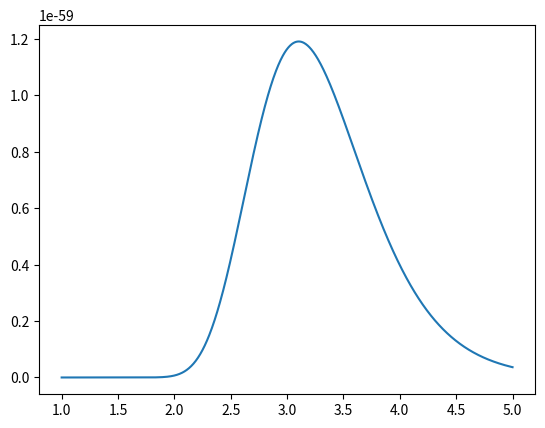
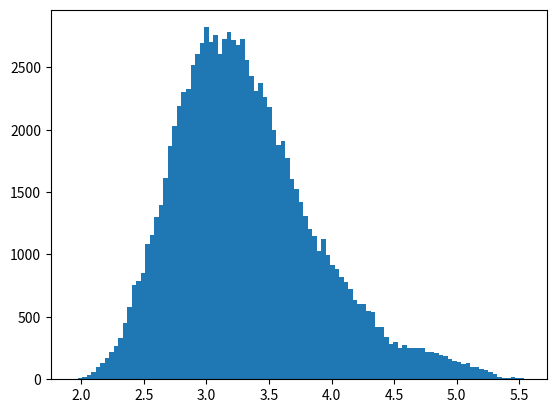
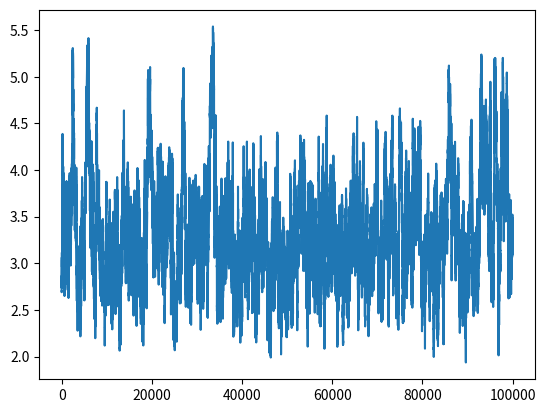

These charts were generated, in order, by the following Python code:
import numpy as np
import matplotlib.pyplot as plt

class Posterior:
    def __init__(self):

        """
        A posterior distribution. Basically a fake likelihood that draws from
        a gaussian with unit variance

        Attributes
        ----------
        samples: list of floats
            random samples from which the posterior is constructed
        num: the number of samples (default 100)

        total:
            0.5 times the sum of the squares of the samples
            used when finding probabilities

        """


        self.samples = [np.random.normal() for i in range(100)]
        self.num = 100
        self.total = 0
        
        for _, val in enumerate(self.samples):
            self.total += (val*val)
        
        self.total = self.total/2

    def prob(self, a):

        """
        Returns the posterior probabiliity for a given value of a

        Parameters
        -----------
        
        a: float
            the value of the parameter
        """

        fact = (np.log(a)/(2*np.pi))**(self.num/2)
        exp = a**(-self.total)
        return fact*exp

    def plot_distribution(self, amin, amax, location = 'posterior.png'):

        """
        Plots the posterior distribution
        
        Parameters
        -----------
        amin: float
            minimum value to plot
        amax: float
            maximum value to plat
        location: string
            location where the figure will be saved
            defualts to home folder
        """

        a = np.linspace(amin, amax, 1000)
        ys = self.prob(a)
        plt.plot(a,ys)
        plt.savefig(location)
        plt.close()

class MCMC:

    def __init__(self):

        """
        A basic MCMC sampler, samples over a gausian distribution
        with unit variance
        
        Attributes
        -----------
        posterior: Posterior object
            The "fake" posterior
        
        variance:
            The variance of the generating function
            this should be set when running the mcmc 
        """

        

        self.posterior = Posterior()
        self.variance = 0
    
    def plot_posterior(self, amin = 1, amax = 5, location = 'posterior.png'):
        """
        Plots the posterior distribution
        
        Parameters
        -----------
        amin: float
            minimum value to plot
        amax: float
            maximum value to plat
        location: string
            location where the figure will be saved
            defualts to home folder
        """
        self.posterior.plot_distribution(amin, amax, location)

    
    def draw_sample(self, xt):

        """
        Draws a new location for the MCMC
        from a gaussian distribution
        
        Parameters
        ----------
        xt: float
            center of the distribution
        
        """

        return np.random.normal(xt, self.variance)

    def walk_probability(self, xp, xt):
        """
        Returns the value of the generating function
       for a given walk

        
        Parameters
        ----------
        xt: float
            Initial point
        xp: float
            New point

        """
        exponent = -((xp - xt)**2)/(2*(self.variance**2))
        fact = 1/(np.sqrt(2*np.pi)*self.variance)
        return fact*np.exp(exponent)

    def check_acceptance(self, prob):
        """
        Determines if a step will be accepted
        based on its probability
        
        Parameters
        ----------
        prob: float
            probability of step, determined by mcmc
        """
    
        if prob > 1:
            return True
        else:
            return True if prob >= np.random.uniform() else False

    def run_mcmc(self, steps = 100000, initial = 2.7, variance = 0.05):
        """
        Runs an MCMC and returns the chain
        Default values have been set for this homework assignment
        
        Parameters
        ----------
        steps: int
            number of steps to take
        initial: float
            starting location of the mcmc
        variance: float
            variance of the generating function

        Returns
        -------
        chain: Chain object
        """
        self.variance = variance
        chain = Chain(initial)
        xt = initial

        for _ in range(steps):
            xp = self.draw_sample(xt)
            if xp <= 1:
                chain.add_sample(xt)
                continue
            
            prob = self.posterior.prob(xp)/self.posterior.prob(xt)
            if self.check_acceptance(prob):
                chain.add_sample(xp)
                xt = xp
            else:
                chain.add_sample(xt)
    
        return chain

class Chain:
    def __init__(self, x0):
        """
        Object that stores MCMC samples

        Attributes:
        -----------
        samples: list of floats:
            List containing the links in the chain
            (for a single parameters)
        """
        self.samples = [x0]
    
    def add_sample(self, x):
        
        """
        Adds a sample to the chain

        Parameters:
        -----------
        x: float:
            value of the next link in the chain
        """

        self.samples = np.append(self.samples, x)
    
    def plot_histogram(self, bins = 100, location = 'histogram.png'):
        """
        Plots a histogram for sampels in the chain

        Parameters:
        -----------
        bins: int
            number of bins in the histogram
        
        location: string
            location to save the figure
        """
        plt.hist(self.samples, bins)
        plt.savefig(location)
        plt.close()
    
    def trace_plot(self, location = 'trace_plot.png'):
        """
        Plots the value of the parameter as a function
        of sample number

        Parameters
        -----------
        location: string
            File location to save the figure
        """
        nums = [i+1 for i in range(len(self.samples))]
        plt.plot(nums, self.samples)
        plt.savefig(location)
        plt.close()




if __name__ == "__main__":

    mcmc = MCMC()
    mcmc.plot_posterior()
    chain = mcmc.run_mcmc()
    chain.plot_histogram()
    chain.trace_plot()
    #Note that by default the figures will be saved to your home directory
